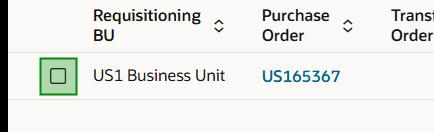
Task: Test Automation Project
Workflow: S6_ReceiveOrder

Step 1: click on the text box in window '*Oracle Fusion Cloud Applications' (chrome.exe)
